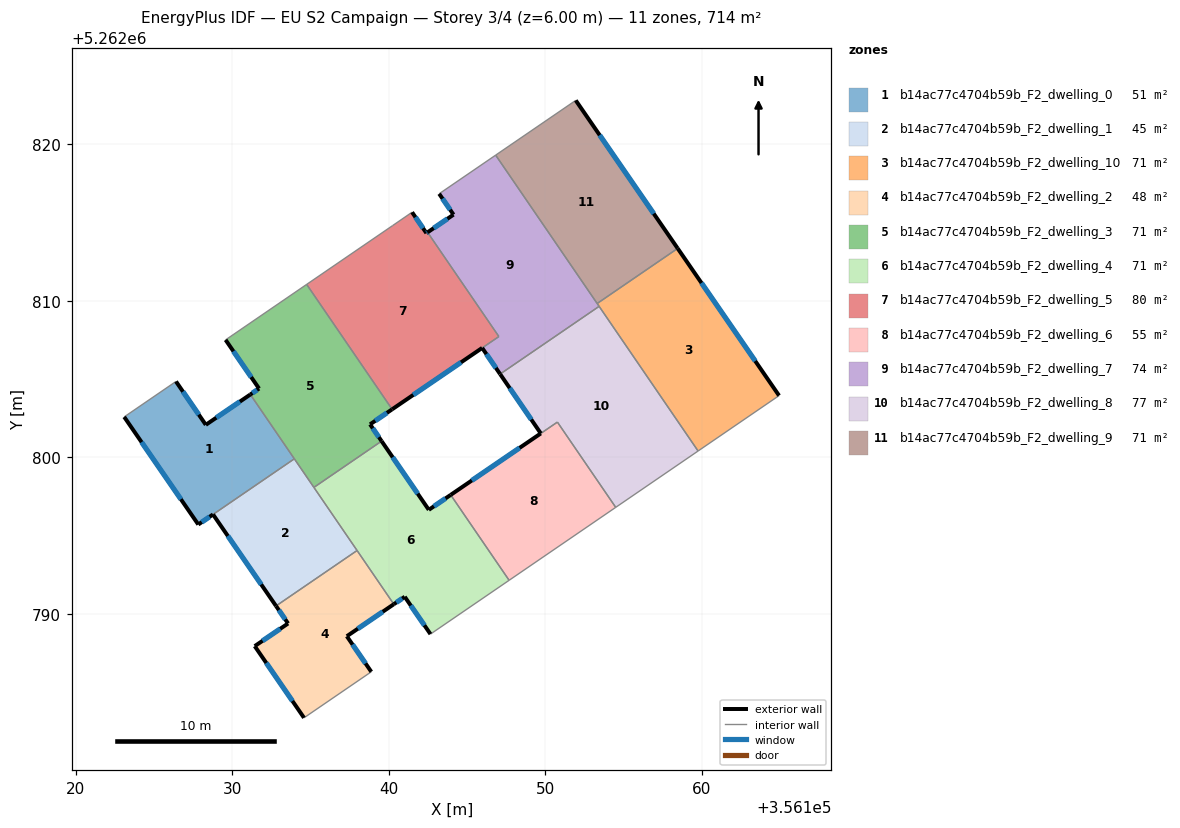
=== STOREY PLAN SPEC (per zone: floor XY polygon, exterior-wall plan segments, windows/doors) ===
zone 1: b14ac77c4704b59b_F2_dwelling_0  (50.6 m²)
  floor: (356131.14, 5262804.02) (356133.96, 5262799.91) (356127.82, 5262795.71) (356123.08, 5262802.59) (356126.39, 5262804.85) (356128.30, 5262802.08)
  exterior wall: (356128.30, 5262802.08) – (356126.39, 5262804.85)  [3.4 m]
    window: (356127.85, 5262802.73) – (356126.84, 5262804.20)  [2.8 m²]
  exterior wall: (356131.14, 5262804.02) – (356128.30, 5262802.08)  [3.4 m]
    window: (356130.47, 5262803.57) – (356128.97, 5262802.54)  [2.9 m²]
  exterior wall: (356123.08, 5262802.59) – (356127.82, 5262795.71)  [8.4 m]
    window: (356124.19, 5262800.97) – (356126.70, 5262797.33)  [7.0 m²]
  exterior wall: (356127.82, 5262795.71) – (356128.76, 5262796.36)  [1.1 m]
    window: (356128.04, 5262795.86) – (356128.54, 5262796.20)  [1.0 m²]
  interior walls: 3
zone 2: b14ac77c4704b59b_F2_dwelling_1  (44.6 m²)
  floor: (356133.96, 5262799.91) (356137.97, 5262794.05) (356132.78, 5262790.51) (356128.76, 5262796.36)
  exterior wall: (356128.76, 5262796.36) – (356132.78, 5262790.51)  [7.1 m]
    window: (356129.70, 5262794.98) – (356131.84, 5262791.88)  [6.0 m²]
  interior walls: 4
zone 3: b14ac77c4704b59b_F2_dwelling_10  (71.4 m²)
  floor: (356158.46, 5262813.36) (356164.93, 5262803.95) (356159.76, 5262800.41) (356153.31, 5262809.84)
  exterior wall: (356164.93, 5262803.95) – (356158.46, 5262813.36)  [11.4 m]
    window: (356163.41, 5262806.16) – (356159.98, 5262811.15)  [9.6 m²]
  interior walls: 4
zone 4: b14ac77c4704b59b_F2_dwelling_2  (47.6 m²)
  floor: (356137.97, 5262794.05) (356140.31, 5262790.62) (356137.31, 5262788.57) (356138.87, 5262786.30) (356134.57, 5262783.36) (356131.42, 5262787.94) (356133.55, 5262789.39) (356132.78, 5262790.51)
  exterior wall: (356133.55, 5262789.39) – (356131.42, 5262787.94)  [2.6 m]
    window: (356133.05, 5262789.05) – (356131.92, 5262788.28)  [2.2 m²]
  exterior wall: (356132.78, 5262790.51) – (356133.55, 5262789.39)  [1.4 m]
    window: (356132.96, 5262790.24) – (356133.37, 5262789.65)  [1.1 m²]
  exterior wall: (356137.31, 5262788.57) – (356140.31, 5262790.62)  [3.6 m]
    window: (356138.01, 5262789.05) – (356139.61, 5262790.14)  [3.1 m²]
  exterior wall: (356138.87, 5262786.30) – (356137.31, 5262788.57)  [2.8 m]
    window: (356138.51, 5262786.83) – (356137.68, 5262788.04)  [2.3 m²]
  exterior wall: (356131.42, 5262787.94) – (356134.57, 5262783.36)  [5.6 m]
    window: (356132.16, 5262786.86) – (356133.83, 5262784.43)  [4.7 m²]
  interior walls: 3
zone 5: b14ac77c4704b59b_F2_dwelling_3  (71.4 m²)
  floor: (356134.74, 5262811.06) (356140.21, 5262803.08) (356138.79, 5262802.11) (356139.53, 5262801.04) (356135.21, 5262798.08) (356131.14, 5262804.02) (356131.70, 5262804.40) (356129.56, 5262807.51)
  exterior wall: (356138.79, 5262802.11) – (356140.21, 5262803.08)  [1.7 m]
    window: (356139.13, 5262802.34) – (356139.87, 5262802.85)  [1.4 m²]
  exterior wall: (356139.53, 5262801.04) – (356138.79, 5262802.11)  [1.3 m]
    window: (356139.36, 5262801.29) – (356138.97, 5262801.86)  [1.1 m²]
  exterior wall: (356131.70, 5262804.40) – (356131.14, 5262804.02)  [0.7 m]
    window: (356131.57, 5262804.31) – (356131.27, 5262804.11)  [0.6 m²]
  exterior wall: (356129.56, 5262807.51) – (356131.70, 5262804.40)  [3.8 m]
    window: (356130.06, 5262806.78) – (356131.20, 5262805.13)  [3.2 m²]
  interior walls: 5
zone 6: b14ac77c4704b59b_F2_dwelling_4  (71.4 m²)
  floor: (356143.95, 5262797.61) (356147.68, 5262792.15) (356142.66, 5262788.71) (356141.01, 5262791.09) (356140.31, 5262790.62) (356135.21, 5262798.08) (356139.53, 5262801.04) (356142.55, 5262796.65)
  exterior wall: (356143.95, 5262797.61) – (356142.55, 5262796.65)  [1.7 m]
    window: (356143.62, 5262797.38) – (356142.88, 5262796.88)  [1.4 m²]
  exterior wall: (356141.01, 5262791.09) – (356142.66, 5262788.71)  [2.9 m]
    window: (356141.40, 5262790.53) – (356142.27, 5262789.27)  [2.4 m²]
  exterior wall: (356140.31, 5262790.62) – (356141.01, 5262791.09)  [0.8 m]
    window: (356140.48, 5262790.73) – (356140.85, 5262790.98)  [0.7 m²]
  exterior wall: (356142.55, 5262796.65) – (356139.53, 5262801.04)  [5.3 m]
    window: (356141.84, 5262797.68) – (356140.24, 5262800.01)  [4.5 m²]
  interior walls: 5
zone 7: b14ac77c4704b59b_F2_dwelling_5  (79.8 m²)
  floor: (356142.47, 5262814.39) (356147.02, 5262807.73) (356140.21, 5262803.08) (356134.74, 5262811.06) (356140.24, 5262814.82) (356141.48, 5262815.67) (356142.40, 5262814.33)
  exterior wall: (356142.40, 5262814.33) – (356141.48, 5262815.67)  [1.6 m]
    window: (356142.18, 5262814.65) – (356141.69, 5262815.36)  [1.4 m²]
  exterior wall: (356142.47, 5262814.39) – (356142.40, 5262814.33)  [0.1 m]
    window: (356142.45, 5262814.37) – (356142.41, 5262814.35)  [0.1 m²]
  exterior wall: (356140.21, 5262803.08) – (356145.96, 5262807.00)  [7.0 m]
    window: (356141.56, 5262804.00) – (356144.61, 5262806.08)  [5.9 m²]
  interior walls: 5
zone 8: b14ac77c4704b59b_F2_dwelling_6  (54.6 m²)
  floor: (356150.77, 5262802.26) (356154.49, 5262796.81) (356147.68, 5262792.15) (356143.95, 5262797.61)
  exterior wall: (356149.71, 5262801.53) – (356143.95, 5262797.61)  [7.0 m]
    window: (356148.35, 5262800.61) – (356145.30, 5262798.53)  [5.9 m²]
  interior walls: 4
zone 9: b14ac77c4704b59b_F2_dwelling_7  (74.0 m²)
  floor: (356146.82, 5262819.32) (356153.43, 5262809.66) (356147.11, 5262805.33) (356145.96, 5262807.00) (356147.03, 5262807.72) (356142.47, 5262814.39) (356144.13, 5262815.52) (356143.21, 5262816.85)
  exterior wall: (356144.13, 5262815.52) – (356142.47, 5262814.39)  [2.0 m]
    window: (356143.74, 5262815.25) – (356142.86, 5262814.65)  [1.7 m²]
  exterior wall: (356143.21, 5262816.85) – (356144.13, 5262815.52)  [1.6 m]
    window: (356143.43, 5262816.54) – (356143.91, 5262815.83)  [1.4 m²]
  exterior wall: (356145.96, 5262807.00) – (356147.11, 5262805.33)  [2.0 m]
    window: (356146.23, 5262806.60) – (356146.84, 5262805.72)  [1.7 m²]
  interior walls: 6
zone 10: b14ac77c4704b59b_F2_dwelling_8  (77.3 m²)
  floor: (356153.43, 5262809.66) (356159.76, 5262800.41) (356154.49, 5262796.81) (356150.77, 5262802.26) (356149.71, 5262801.53) (356147.11, 5262805.32)
  exterior wall: (356147.11, 5262805.32) – (356149.71, 5262801.53)  [4.6 m]
    window: (356147.72, 5262804.43) – (356149.10, 5262802.42)  [3.9 m²]
  interior walls: 5
zone 11: b14ac77c4704b59b_F2_dwelling_9  (71.4 m²)
  floor: (356151.94, 5262822.82) (356158.46, 5262813.36) (356153.31, 5262809.84) (356146.82, 5262819.32)
  exterior wall: (356158.46, 5262813.36) – (356151.94, 5262822.82)  [11.5 m]
    window: (356156.93, 5262815.58) – (356153.47, 5262820.60)  [9.7 m²]
  interior walls: 3

=== DERIVED (storey summary) ===
Building: EU S2 Campaign
Storey: 3 of 4  (floor level z = 6.00 m)
Storey gross floor area: 714.3 m²
Zones on this storey: 11
  - b14ac77c4704b59b_F2_dwelling_0: floor 50.6 m²; exterior wall 16.3 m (48.9 m²); 4 window(s) 13.8 m²; WWR 28.1%
  - b14ac77c4704b59b_F2_dwelling_1: floor 44.6 m²; exterior wall 7.1 m (21.3 m²); 1 window(s) 6.0 m²; WWR 28.1%
  - b14ac77c4704b59b_F2_dwelling_10: floor 71.4 m²; exterior wall 11.4 m (34.3 m²); 1 window(s) 9.6 m²; WWR 28.1%
  - b14ac77c4704b59b_F2_dwelling_2: floor 47.6 m²; exterior wall 15.9 m (47.7 m²); 5 window(s) 13.4 m²; WWR 28.1%
  - b14ac77c4704b59b_F2_dwelling_3: floor 71.4 m²; exterior wall 7.5 m (22.4 m²); 4 window(s) 6.3 m²; WWR 28.1%
  - b14ac77c4704b59b_F2_dwelling_4: floor 71.4 m²; exterior wall 10.8 m (32.3 m²); 4 window(s) 9.1 m²; WWR 28.1%
  - b14ac77c4704b59b_F2_dwelling_5: floor 79.8 m²; exterior wall 8.7 m (26.0 m²); 3 window(s) 7.3 m²; WWR 28.1%
  - b14ac77c4704b59b_F2_dwelling_6: floor 54.6 m²; exterior wall 7.0 m (20.9 m²); 1 window(s) 5.9 m²; WWR 28.1%
  - b14ac77c4704b59b_F2_dwelling_7: floor 74.0 m²; exterior wall 5.7 m (17.0 m²); 3 window(s) 4.8 m²; WWR 28.1%
  - b14ac77c4704b59b_F2_dwelling_8: floor 77.3 m²; exterior wall 4.6 m (13.8 m²); 1 window(s) 3.9 m²; WWR 28.1%
  - b14ac77c4704b59b_F2_dwelling_9: floor 71.4 m²; exterior wall 11.5 m (34.5 m²); 1 window(s) 9.7 m²; WWR 28.1%
Zone adjacency (shared interzone walls):
  - b14ac77c4704b59b_F2_dwelling_0 ↔ b14ac77c4704b59b_F2_dwelling_1
  - b14ac77c4704b59b_F2_dwelling_0 ↔ b14ac77c4704b59b_F2_dwelling_3
  - b14ac77c4704b59b_F2_dwelling_1 ↔ b14ac77c4704b59b_F2_dwelling_2
  - b14ac77c4704b59b_F2_dwelling_1 ↔ b14ac77c4704b59b_F2_dwelling_3
  - b14ac77c4704b59b_F2_dwelling_1 ↔ b14ac77c4704b59b_F2_dwelling_4
  - b14ac77c4704b59b_F2_dwelling_10 ↔ b14ac77c4704b59b_F2_dwelling_7
  - b14ac77c4704b59b_F2_dwelling_10 ↔ b14ac77c4704b59b_F2_dwelling_8
  - b14ac77c4704b59b_F2_dwelling_10 ↔ b14ac77c4704b59b_F2_dwelling_9
  - b14ac77c4704b59b_F2_dwelling_2 ↔ b14ac77c4704b59b_F2_dwelling_4
  - b14ac77c4704b59b_F2_dwelling_3 ↔ b14ac77c4704b59b_F2_dwelling_4
  - b14ac77c4704b59b_F2_dwelling_3 ↔ b14ac77c4704b59b_F2_dwelling_5
  - b14ac77c4704b59b_F2_dwelling_4 ↔ b14ac77c4704b59b_F2_dwelling_6
  - b14ac77c4704b59b_F2_dwelling_5 ↔ b14ac77c4704b59b_F2_dwelling_7
  - b14ac77c4704b59b_F2_dwelling_6 ↔ b14ac77c4704b59b_F2_dwelling_8
  - b14ac77c4704b59b_F2_dwelling_7 ↔ b14ac77c4704b59b_F2_dwelling_8
  - b14ac77c4704b59b_F2_dwelling_7 ↔ b14ac77c4704b59b_F2_dwelling_9